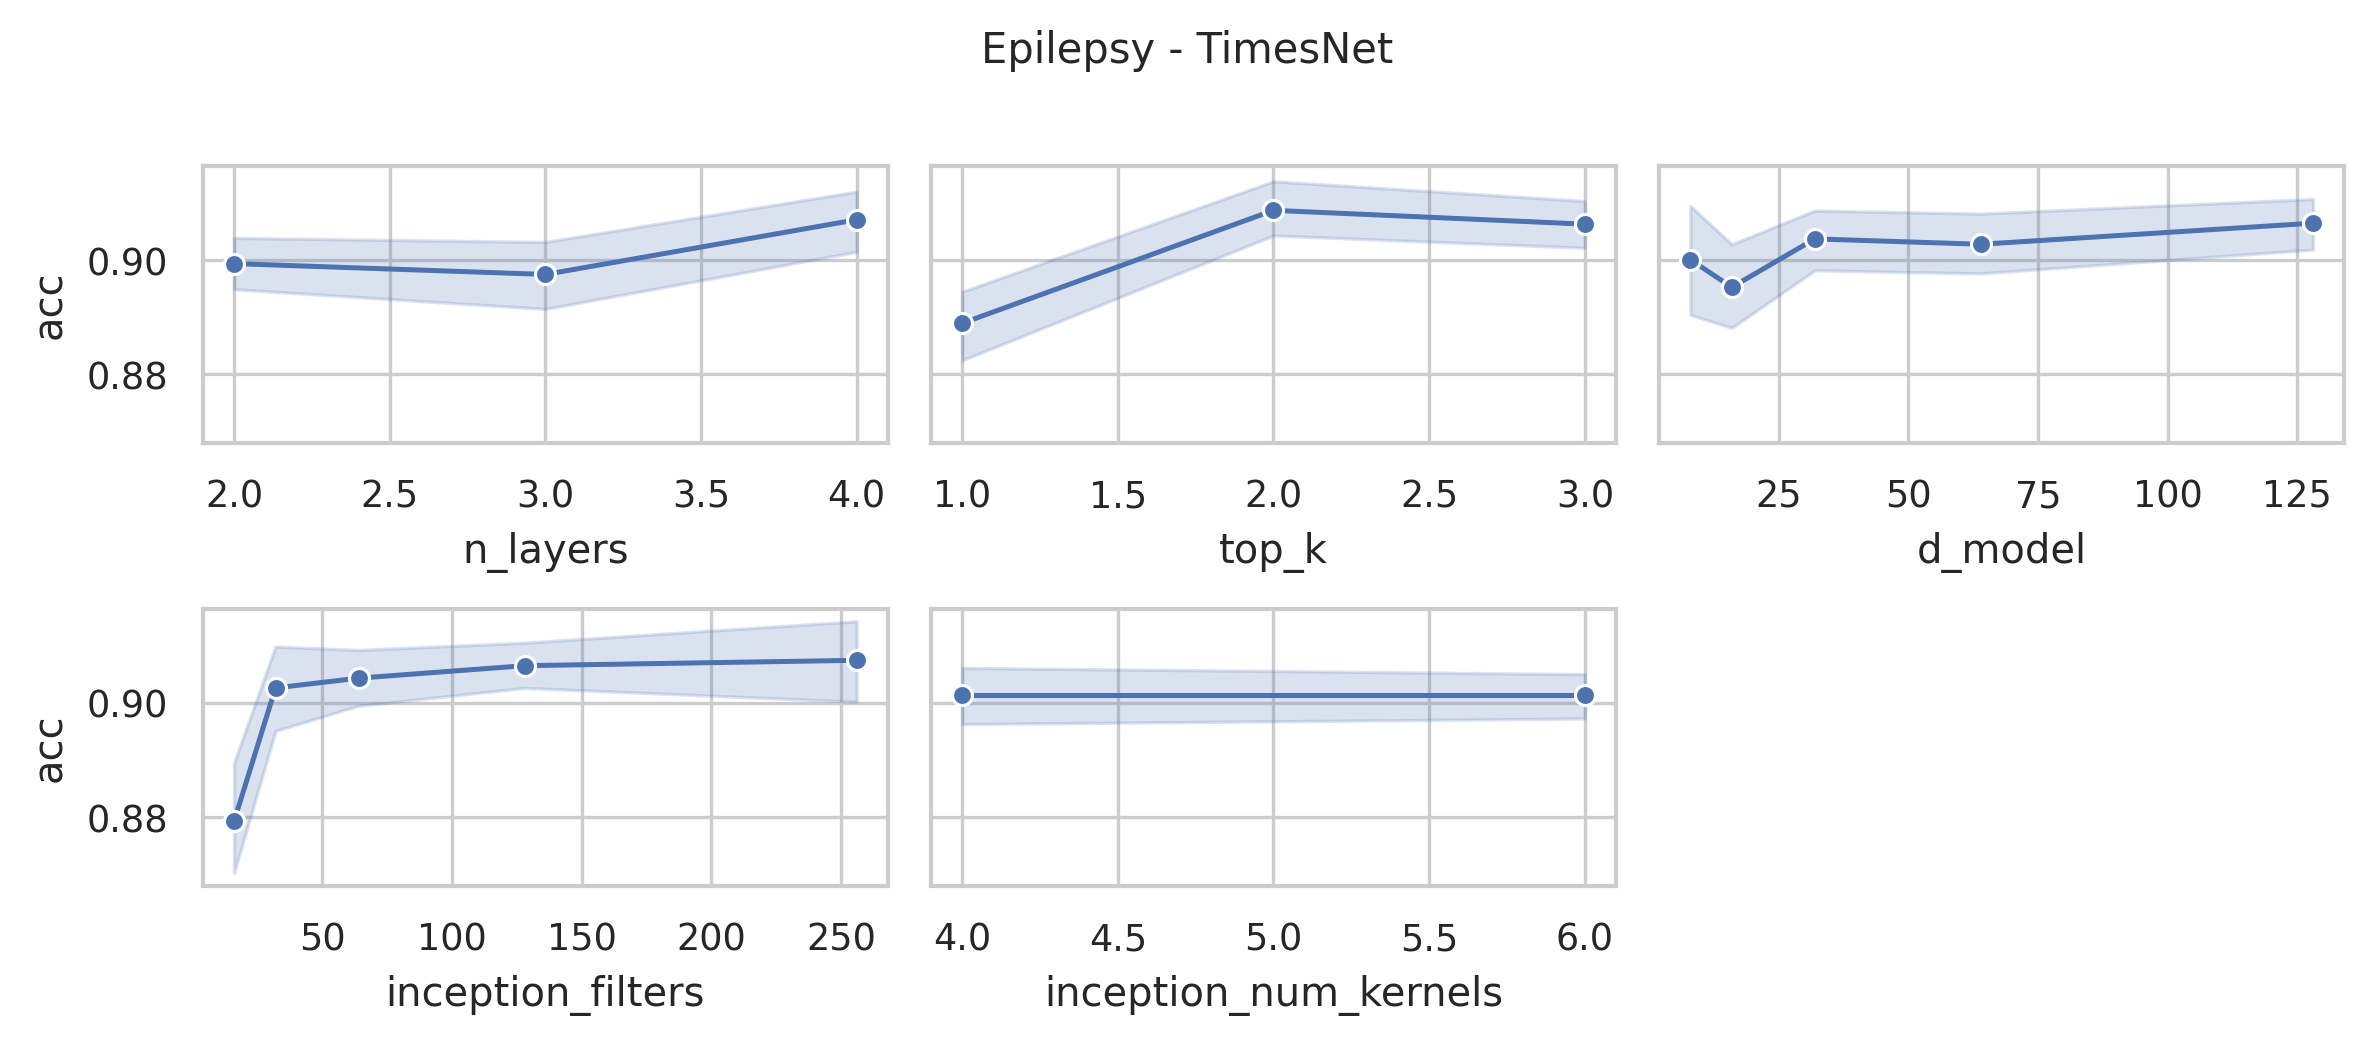

Source data for this figure (header and first rows):
data_name, model, seq_len, n_layers, d_model, inception_filters, inception_num_kernels, top_k, acc, model_params, model_size (MB)
Epilepsy, TimesNet, 206, 4, 128, 256, 6, 3, 0.8841, 75089796, 288.9
Epilepsy, TimesNet, 206, 4, 128, 256, 4, 3, 0.9275, 22133636, 86.9
Epilepsy, TimesNet, 206, 4, 128, 256, 6, 2, 0.8913, 75089796, 288.9
Epilepsy, TimesNet, 206, 4, 128, 256, 4, 2, 0.9058, 22133636, 86.9
Epilepsy, TimesNet, 206, 4, 128, 256, 6, 1, 0.8986, 75089796, 288.9
Epilepsy, TimesNet, 206, 4, 128, 256, 4, 1, 0.9275, 22133636, 86.9
Epilepsy, TimesNet, 206, 4, 128, 128, 6, 3, 0.9058, 37600132, 145.9
Epilepsy, TimesNet, 206, 4, 128, 128, 4, 3, 0.9058, 11121540, 44.89
Epilepsy, TimesNet, 206, 4, 128, 128, 6, 2, 0.913, 37600132, 145.9
Epilepsy, TimesNet, 206, 4, 128, 128, 4, 2, 0.9058, 11121540, 44.89
Epilepsy, TimesNet, 206, 4, 128, 128, 6, 1, 0.9275, 37600132, 145.9
Epilepsy, TimesNet, 206, 4, 128, 128, 4, 1, 0.9058, 11121540, 44.89
Epilepsy, TimesNet, 206, 4, 64, 256, 6, 3, 0.8913, 37547972, 144.5
Epilepsy, TimesNet, 206, 4, 64, 256, 4, 3, 0.9058, 11068868, 43.47
Epilepsy, TimesNet, 206, 4, 64, 256, 6, 2, 0.913, 37547972, 144.5
Epilepsy, TimesNet, 206, 4, 64, 256, 4, 2, 0.9203, 11068868, 43.47
Epilepsy, TimesNet, 206, 4, 64, 256, 6, 1, 0.8913, 37547972, 144.5
Epilepsy, TimesNet, 206, 4, 64, 256, 4, 1, 0.9058, 11068868, 43.47
Epilepsy, TimesNet, 206, 4, 64, 128, 6, 3, 0.9203, 18801604, 72.98
Epilepsy, TimesNet, 206, 4, 64, 128, 4, 3, 0.9058, 5561796, 22.46
Epilepsy, TimesNet, 206, 4, 64, 128, 6, 2, 0.9203, 18801604, 72.98
Epilepsy, TimesNet, 206, 4, 64, 128, 4, 2, 0.913, 5561796, 22.46
Epilepsy, TimesNet, 206, 4, 64, 128, 6, 1, 0.8768, 18801604, 72.98
Epilepsy, TimesNet, 206, 4, 64, 128, 4, 1, 0.913, 5561796, 22.46
Epilepsy, TimesNet, 206, 4, 64, 64, 6, 3, 0.913, 9428420, 37.22
Epilepsy, TimesNet, 206, 4, 64, 64, 4, 3, 0.9275, 2808260, 11.96
Epilepsy, TimesNet, 206, 4, 64, 64, 6, 2, 0.9058, 9428420, 37.22
Epilepsy, TimesNet, 206, 4, 64, 64, 4, 2, 0.9203, 2808260, 11.96
Epilepsy, TimesNet, 206, 4, 64, 64, 6, 1, 0.913, 9428420, 37.22
Epilepsy, TimesNet, 206, 4, 64, 64, 4, 1, 0.8986, 2808260, 11.96
Epilepsy, TimesNet, 206, 4, 32, 128, 6, 3, 0.9275, 9402340, 36.51
Epilepsy, TimesNet, 206, 4, 32, 128, 4, 3, 0.8986, 2781924, 11.25
Epilepsy, TimesNet, 206, 4, 32, 128, 6, 2, 0.942, 9402340, 36.51
Epilepsy, TimesNet, 206, 4, 32, 128, 4, 2, 0.913, 2781924, 11.25
Epilepsy, TimesNet, 206, 4, 32, 128, 6, 1, 0.9203, 9402340, 36.51
Epilepsy, TimesNet, 206, 4, 32, 128, 4, 1, 0.8913, 2781924, 11.25
Epilepsy, TimesNet, 206, 4, 32, 64, 6, 3, 0.913, 4714980, 18.63
Epilepsy, TimesNet, 206, 4, 32, 64, 4, 3, 0.9275, 1404644, 5.99
Epilepsy, TimesNet, 206, 4, 32, 64, 6, 2, 0.9203, 4714980, 18.63
Epilepsy, TimesNet, 206, 4, 32, 64, 4, 2, 0.913, 1404644, 5.99
Epilepsy, TimesNet, 206, 4, 32, 64, 6, 1, 0.9275, 4714980, 18.63
Epilepsy, TimesNet, 206, 4, 32, 64, 4, 1, 0.9203, 1404644, 5.99
Epilepsy, TimesNet, 206, 4, 32, 32, 6, 3, 0.8913, 2371300, 9.69
Epilepsy, TimesNet, 206, 4, 32, 32, 4, 3, 0.9058, 716004, 3.37
Epilepsy, TimesNet, 206, 4, 32, 32, 6, 2, 0.8986, 2371300, 9.69
Epilepsy, TimesNet, 206, 4, 32, 32, 4, 2, 0.913, 716004, 3.37
Epilepsy, TimesNet, 206, 4, 32, 32, 6, 1, 0.8478, 2371300, 9.69
Epilepsy, TimesNet, 206, 4, 32, 32, 4, 1, 0.9058, 716004, 3.37
Epilepsy, TimesNet, 206, 4, 16, 64, 6, 3, 0.913, 2358260, 9.34
Epilepsy, TimesNet, 206, 4, 16, 64, 4, 3, 0.9348, 702836, 3.01
Epilepsy, TimesNet, 206, 4, 16, 64, 6, 2, 0.9493, 2358260, 9.34
Epilepsy, TimesNet, 206, 4, 16, 64, 4, 2, 0.9275, 702836, 3.01
Epilepsy, TimesNet, 206, 4, 16, 64, 6, 1, 0.9203, 2358260, 9.34
Epilepsy, TimesNet, 206, 4, 16, 64, 4, 1, 0.8986, 702836, 3.01
Epilepsy, TimesNet, 206, 4, 16, 32, 6, 3, 0.913, 1186036, 4.87
Epilepsy, TimesNet, 206, 4, 16, 32, 4, 3, 0.9058, 358260, 1.7
Epilepsy, TimesNet, 206, 4, 16, 32, 6, 2, 0.9203, 1186036, 4.87
Epilepsy, TimesNet, 206, 4, 16, 32, 4, 2, 0.8696, 358260, 1.7
Epilepsy, TimesNet, 206, 4, 16, 32, 6, 1, 0.913, 1186036, 4.87
Epilepsy, TimesNet, 206, 4, 16, 32, 4, 1, 0.8768, 358260, 1.7
... 192 more rows
